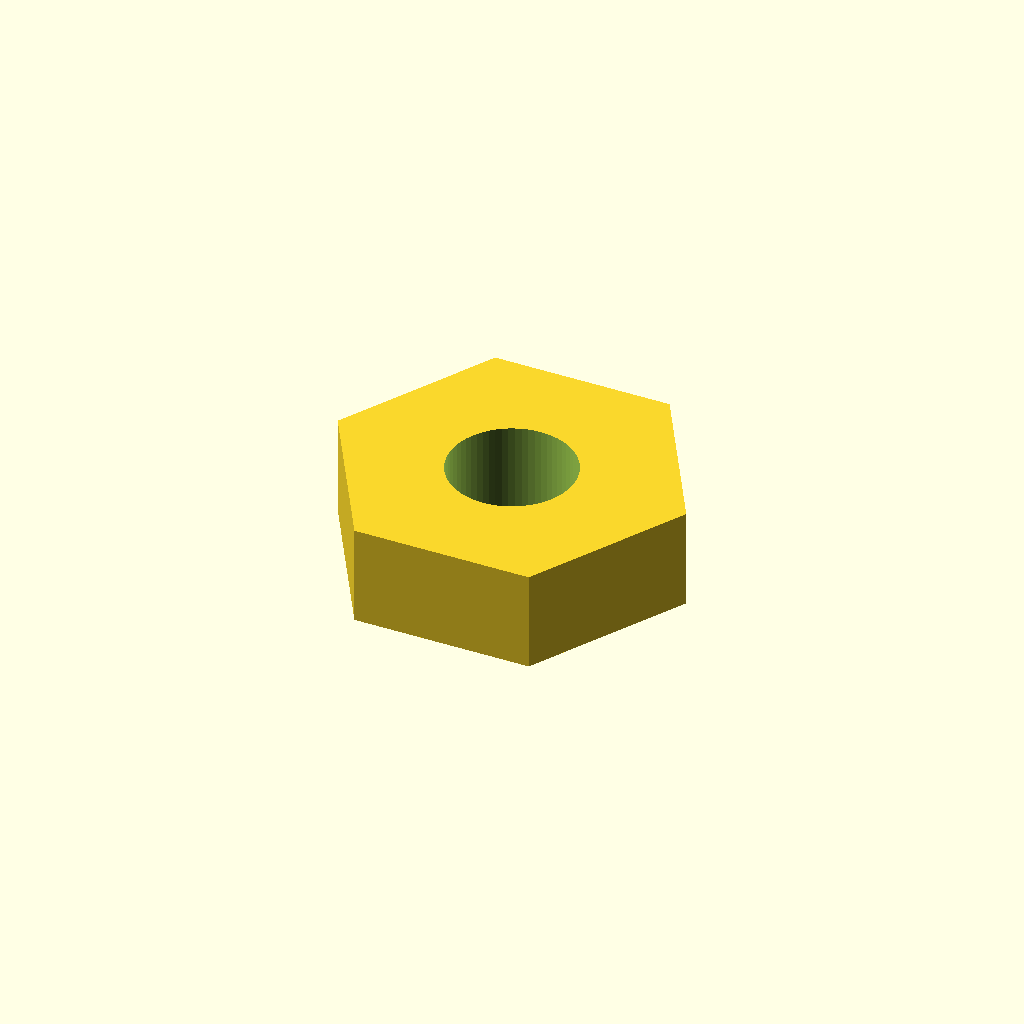
Cell 1 — every parameter at its default value.
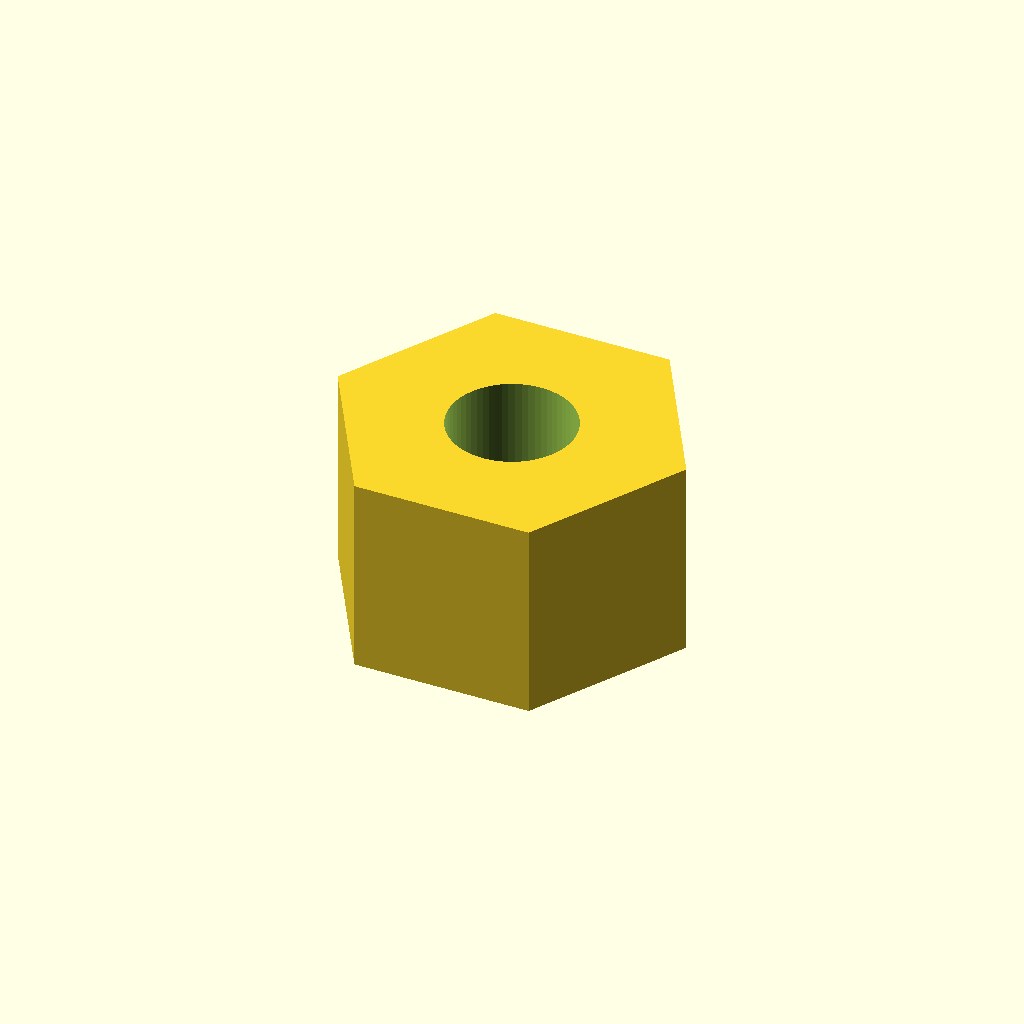
Cell 2 — nut_thickness set to 3.2, the other parameters unchanged.
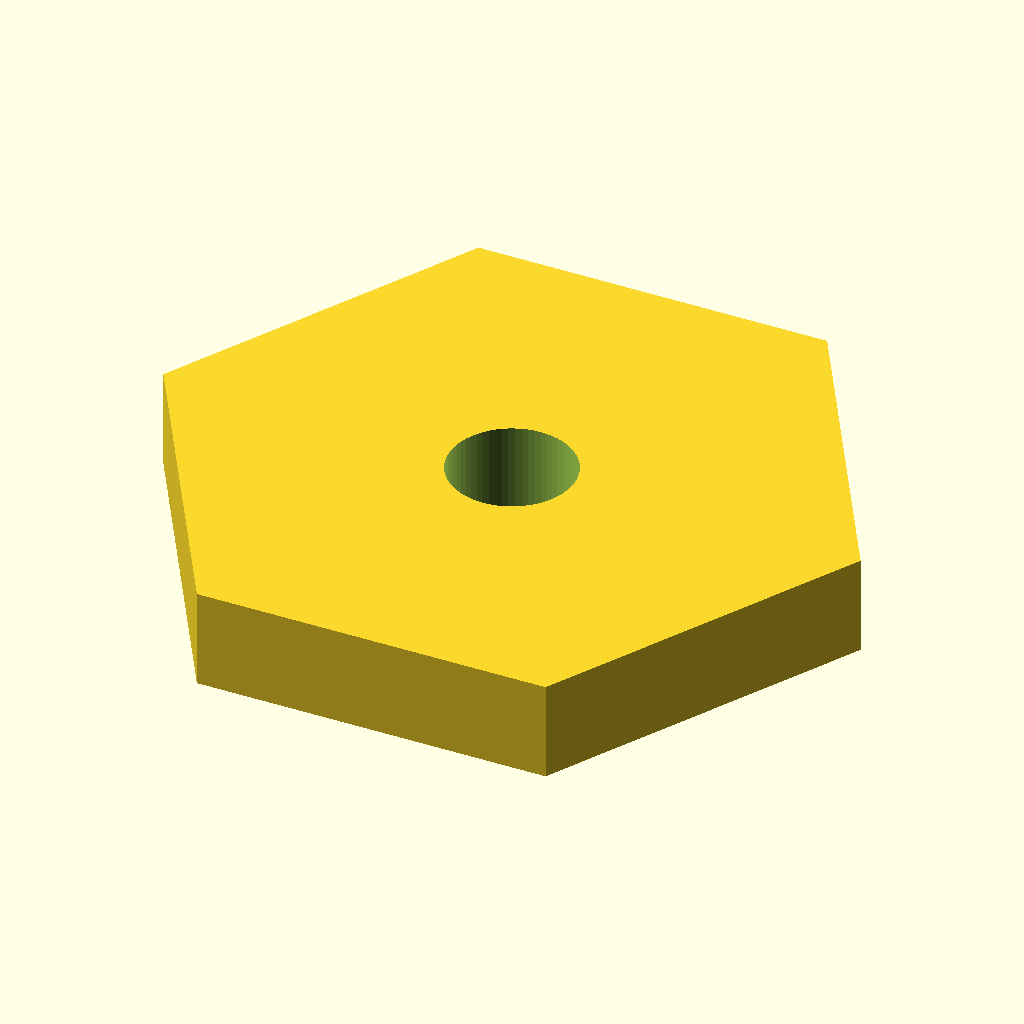
Cell 3: across_flats = 9.8 (everything else at default).
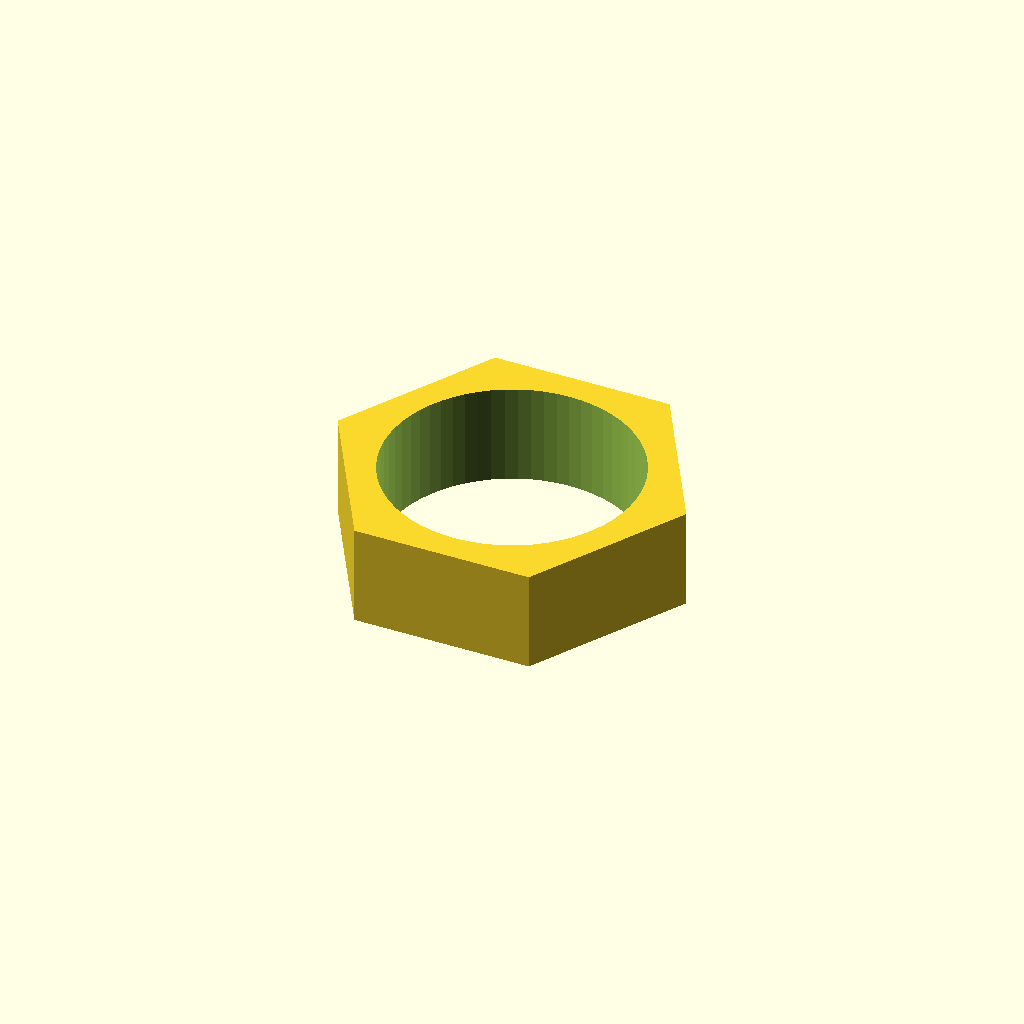
Cell 4 — hole_d set to 4, the other parameters unchanged.
All cells are drawn from one camera (rotation 55°, 0°, 25°, orthographic, colour scheme Cornfield), so only the parameter changes between them.
The OpenSCAD source (results/nopscadlib/baselines/gpt52/scad/nut__M2_nut.scad):
$fn=64;

nut_thickness = 1.6;
across_flats = 4.9;
hole_d = 2.0;

module hex_prism(af, h){
    r = af / sqrt(3); // circumradius for given across-flats
    cylinder(h=h, r=r, center=true, $fn=6);
}

module nut(af, h, hole_d){
    difference(){
        hex_prism(af, h);
        cylinder(h=h+0.4, d=hole_d, center=true, $fn=64);
    }
}

nut(across_flats, nut_thickness, hole_d);
Parameter table extracted from the source (name, type, default, range or options):
nut_thickness: number, default 1.6
across_flats: number, default 4.9
hole_d: number, default 2
